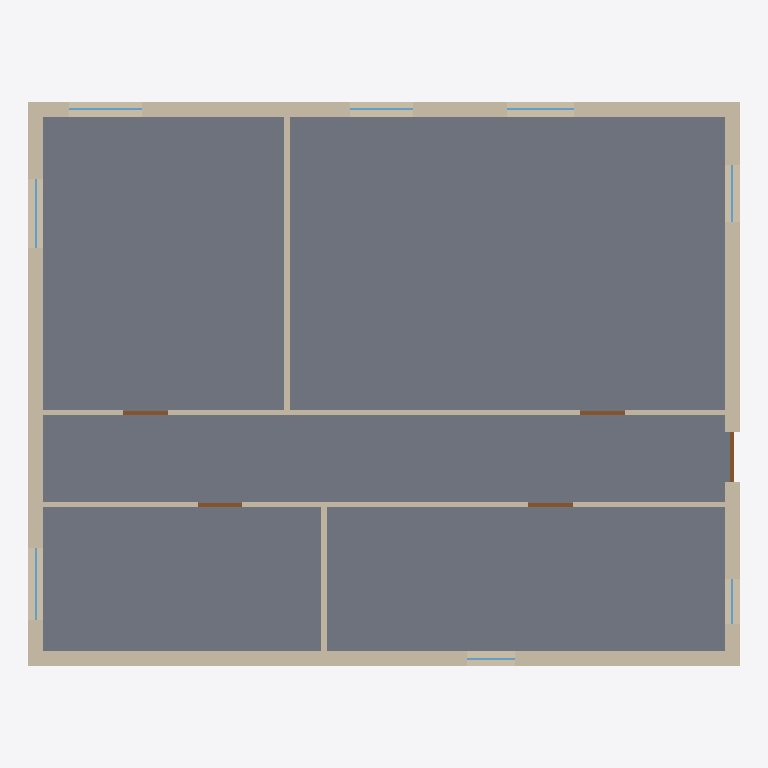
Plan cut of the same IFC building model at storey 'Ground Floor' (level 0.00 m, cut at 1.40 m), seen from above with north up, elements coloured by IFC class: 16 walls (beige), 8 windows (light blue), 5 doors (brown), 1 slab (grey). Cut surfaces are drawn darker.
Extent 14.3 m × 11.3 m × 3.0 m (x, y, z). Storeys (1): Ground Floor at 0.00 m. Elements (32): 16 IfcWall, 10 IfcWindow, 5 IfcDoor, 1 IfcSlab.

HEADER;
FILE_DESCRIPTION(('ViewDefinition [CoordinationView]'),'2;1');
FILE_NAME('','2026-08-31T09:37:18',(''),(''),'IfcOpenShell 0.8.5-1c5b825','IfcOpenShell 0.8.5-1c5b825','');
FILE_SCHEMA(('IFC4'));
ENDSEC;
DATA;
#10=IFCPROJECT('0kPHMzTAjEAv0Z6gZpzBz9',$,'SynthPlan sample_00001',$,$,$,$,(#8),#5);
#14=IFCSITE('1KE6DOlSzEqQBBRi2US4WX',$,'Site',$,$,#13,$,$,.ELEMENT.,$,$,$,$,$);
#18=IFCBUILDING('2PE8D7R4H7muNp2AG2BTm1',$,'Building',$,$,#17,$,$,.ELEMENT.,$,$,$);
#22=IFCBUILDINGSTOREY('3s08HMw2n9SffYhHvO5sXz',$,'Ground Floor',$,$,#21,$,$,.ELEMENT.,0.0);
#42=IFCSLAB('0k2erUOBL9FBaSBilypYXt',$,'Floor',$,$,#28,#41,$,.FLOOR.);
#311=IFCWALL('1T2RrcYxH24PDm$65B4$jn',$,'W16',$,$,#301,#310,$,$);
#243=IFCWALL('1PVEdxVw54NvV1Pq01odT$',$,'W12',$,$,#233,#242,$,$);
#294=IFCWALL('3tQAlM7kD8Ye70GO5osaLY',$,'W15',$,$,#284,#293,$,$);
#260=IFCWALL('2Ygos1JMf7meq1s_WkW0OA',$,'W13',$,$,#250,#259,$,$);
#209=IFCWALL('1stOK_HWH7wRKiymFIuGZ2',$,'W10',$,$,#199,#208,$,$);
#277=IFCWALL('2LXbga5lf6tBiEMrP5wi4w',$,'W14',$,$,#267,#276,$,$);
#226=IFCWALL('0d9YeS83vFKOMgQ8uZuqAh',$,'W11',$,$,#216,#225,$,$);
#192=IFCWALL('0ohJT4aPv6QhzvQs9M9xWK',$,'W9',$,$,#182,#191,$,$);
#107=IFCWALL('0Tsrg7kv16Cg1104hTayvh',$,'W4',$,$,#97,#106,$,$);
#141=IFCWALL('25OzfrCXD12un4IG8NZkwR',$,'W6',$,$,#131,#140,$,$);
#73=IFCWALL('3FhaG2TDb1wg9qYvdyWxMs',$,'W2',$,$,#63,#72,$,$);
#175=IFCWALL('2redbJfVr5RBQ6kHv91kl6',$,'W8',$,$,#165,#174,$,$);
#56=IFCWALL('2tqiA98cHFoekxflcn2bVv',$,'W1',$,$,#46,#55,$,$);
#90=IFCWALL('3sIvEgEcLDu8d9iGBOUzgQ',$,'W3',$,$,#80,#89,$,$);
#124=IFCWALL('3dQYV2YTD7nO_fTy44Sp4X',$,'W5',$,$,#114,#123,$,$);
#158=IFCWALL('3GzJyEAiPBcAYwFiGCFpT3',$,'W7',$,$,#148,#157,$,$);
#465=IFCDOOR('1CIOiDqVr7fwUBGaNqIaLD',$,'D5',$,$,#462,#464,$,2.1,1.0,$,$,$);
#372=IFCDOOR('1dllXWYqb8Zuhi2dib_Tej',$,'D2',$,$,#369,#371,$,2.1,0.9,$,$,$);
#403=IFCDOOR('0hW5lfoIv9GQwQJBMs$mX2',$,'D3',$,$,#400,#402,$,2.1,0.9,$,$,$);
#434=IFCDOOR('3j9sNTdD90lhSKrOtgW3Ce',$,'D4',$,$,#431,#433,$,2.1,0.9,$,$,$);
#341=IFCDOOR('1Zmoplvl13Ph7vivnhFDUj',$,'D1',$,$,#338,#340,$,2.1,0.9,$,$,$);
#664=IFCWINDOW('0qhtvlg9T3dANoQMh4X7Fm',$,'N7',$,$,#661,#663,$,1.0699999999999998,1.45,$,$,$);
#496=IFCWINDOW('0tw3U5j4r3Vf3Gv2K53jtM',$,'N1',$,$,#493,#495,$,1.0299999999999998,1.45,$,$,$);
#636=IFCWINDOW('3edIglziLAQ9LV8YoK6_mb',$,'N6',$,$,#633,#635,$,1.2000000000000002,1.4,$,$,$);
#748=IFCWINDOW('3bjGAOA7vDTPxoruBr4P3s',$,'N10',$,$,#745,#747,$,1.32,1.35,$,$,$);
#720=IFCWINDOW('0mwllDQ2P1quvg04P5qsl_',$,'N9',$,$,#717,#719,$,1.13,1.25,$,$,$);
#692=IFCWINDOW('1YVsjcvb19MRPxSTgKqZDN',$,'N8',$,$,#689,#691,$,1.16,1.15,$,$,$);
#608=IFCWINDOW('04Lyby6gv85Otge3jNHkNJ',$,'N5',$,$,#605,#607,$,1.1399999999999997,0.95,$,$,$);
#552=IFCWINDOW('1bdlKyF798TgSE_1nTjdNe',$,'N3',$,$,#549,#551,$,1.3599999999999999,0.9,$,$,$);
ENDSEC;
